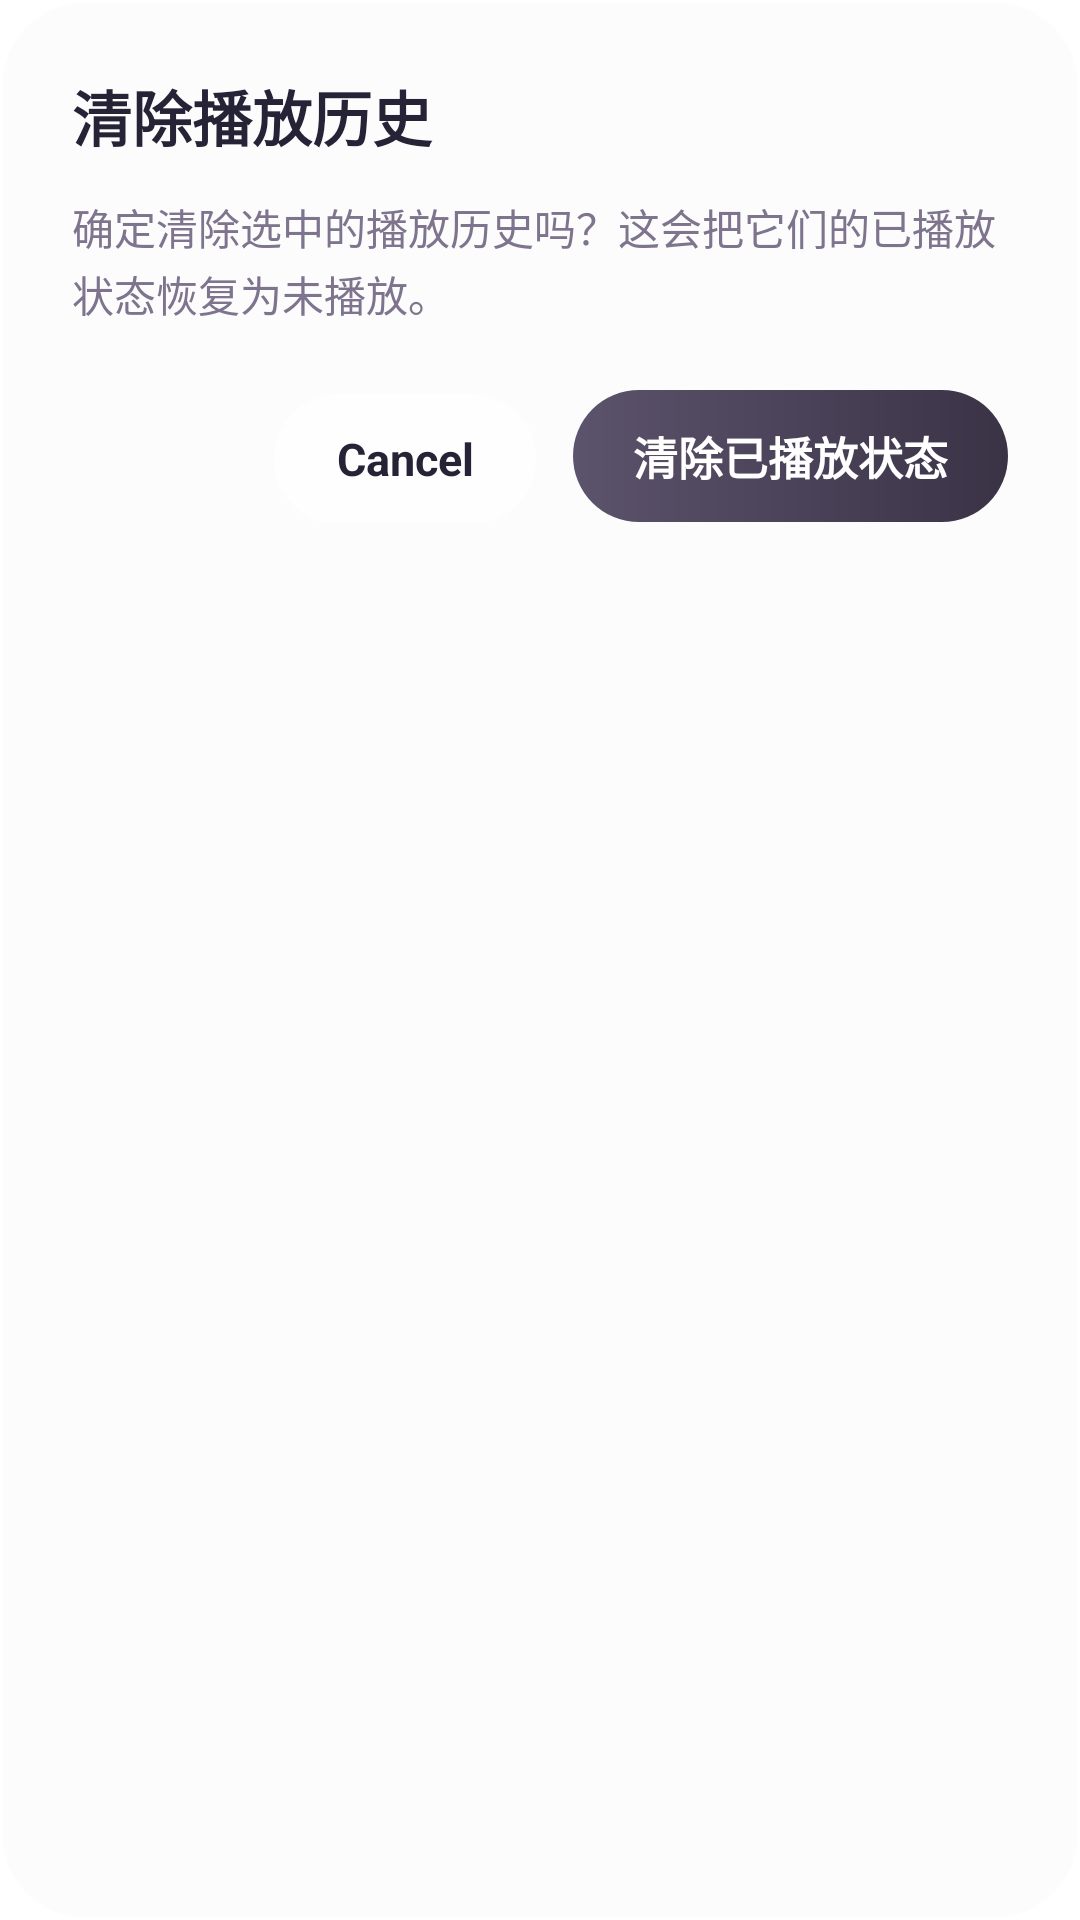

Produce the Android XML layout that renders to this screen, including the resource entries it uses.
<!-- AndroidManifest.xml: application theme Theme.EmbyPro -->
<!-- res/layout/dialog_clear_played_state.xml -->
<?xml version="1.0" encoding="utf-8"?>
<LinearLayout xmlns:android="http://schemas.android.com/apk/res/android"
    android:layout_width="match_parent"
    android:layout_height="wrap_content"
    android:background="@drawable/bg_glass_dialog"
    android:orientation="vertical"
    android:paddingStart="24dp"
    android:paddingTop="24dp"
    android:paddingEnd="24dp"
    android:paddingBottom="22dp">

    <TextView
        android:id="@+id/clearPlayedStateDialogTitle"
        android:layout_width="match_parent"
        android:layout_height="wrap_content"
        android:text="@string/clear_played_state_confirm_title"
        android:textColor="@color/text_primary"
        android:textSize="20sp"
        android:textStyle="bold" />

    <TextView
        android:id="@+id/clearPlayedStateDialogMessage"
        android:layout_width="match_parent"
        android:layout_height="wrap_content"
        android:layout_marginTop="12dp"
        android:lineSpacingExtra="2dp"
        android:text="@string/clear_played_state_confirm_message"
        android:textColor="@color/text_secondary"
        android:textSize="14sp" />

    <LinearLayout
        android:layout_width="match_parent"
        android:layout_height="wrap_content"
        android:layout_marginTop="22dp"
        android:gravity="end"
        android:orientation="horizontal">

        <TextView
            android:id="@+id/clearPlayedStateDialogCancelButton"
            android:layout_width="wrap_content"
            android:layout_height="44dp"
            android:background="@drawable/bg_glass_dialog_button_secondary"
            android:gravity="center"
            android:minWidth="88dp"
            android:paddingStart="20dp"
            android:paddingEnd="20dp"
            android:text="@android:string/cancel"
            android:textColor="@color/text_primary"
            android:textSize="15sp"
            android:textStyle="bold" />

        <TextView
            android:id="@+id/clearPlayedStateDialogConfirmButton"
            android:layout_width="wrap_content"
            android:layout_height="44dp"
            android:layout_marginStart="12dp"
            android:background="@drawable/bg_glass_dialog_button_primary"
            android:gravity="center"
            android:minWidth="112dp"
            android:paddingStart="20dp"
            android:paddingEnd="20dp"
            android:text="@string/clear_played_state"
            android:textColor="@android:color/white"
            android:textSize="15sp"
            android:textStyle="bold" />
    </LinearLayout>

</LinearLayout>
<!-- resources referenced by this layout -->
<resources>
  <color name="text_primary">#FF272336</color>
  <color name="text_secondary">#FF7E748E</color>
  <!-- drawable bg_glass_dialog (drawable) -->
  <?xml version="1.0" encoding="utf-8"?>
  <shape xmlns:android="http://schemas.android.com/apk/res/android"
      android:shape="rectangle">
      <corners android:radius="28dp" />
      <solid android:color="#EAFDFCFD" />
      <stroke
          android:width="1dp"
          android:color="#B8FFFFFF" />
      <padding
          android:left="0dp"
          android:top="0dp"
          android:right="0dp"
          android:bottom="0dp" />
  </shape>
  <!-- drawable bg_glass_dialog_button_primary (drawable) -->
  <?xml version="1.0" encoding="utf-8"?>
  <shape xmlns:android="http://schemas.android.com/apk/res/android"
      android:shape="rectangle">
      <corners android:radius="22dp" />
      <gradient
          android:angle="0"
          android:endColor="#FF3A3346"
          android:startColor="#FF5C536C" />
  </shape>
  <!-- drawable bg_glass_dialog_button_secondary (drawable) -->
  <?xml version="1.0" encoding="utf-8"?>
  <shape xmlns:android="http://schemas.android.com/apk/res/android"
      android:shape="rectangle">
      <corners android:radius="22dp" />
      <solid android:color="#CCFFFFFF" />
      <stroke
          android:width="1dp"
          android:color="#26FFFFFF" />
  </shape>
  <string name="clear_played_state">清除已播放状态</string>
  <string name="clear_played_state_confirm_message">确定清除选中的播放历史吗？这会把它们的已播放状态恢复为未播放。</string>
  <string name="clear_played_state_confirm_title">清除播放历史</string>
  <style name="Theme.EmbyPro" parent="Theme.MaterialComponents.DayNight.NoActionBar">
          <item name="colorPrimary">@color/purple_500</item>
          <item name="colorPrimaryVariant">@color/purple_700</item>
          <item name="colorOnPrimary">@color/white</item>
          <item name="colorSecondary">@color/teal_200</item>
          <item name="colorSecondaryVariant">@color/teal_700</item>
          <item name="colorOnSecondary">@color/black</item>
          <item name="android:statusBarColor">@android:color/transparent</item>
          <item name="android:navigationBarColor">@android:color/transparent</item>
          <item name="android:windowLightStatusBar">true</item>
          <item name="android:windowLightNavigationBar">true</item>
      </style>
  <color name="purple_500">#B68AF9</color>
  <color name="purple_700">#FCFCFC</color>
  <color name="white">#FFFFFFFF</color>
  <color name="teal_200">#FF03DAC5</color>
  <color name="teal_700">#FF018786</color>
  <color name="black">#FF000000</color>
</resources>
